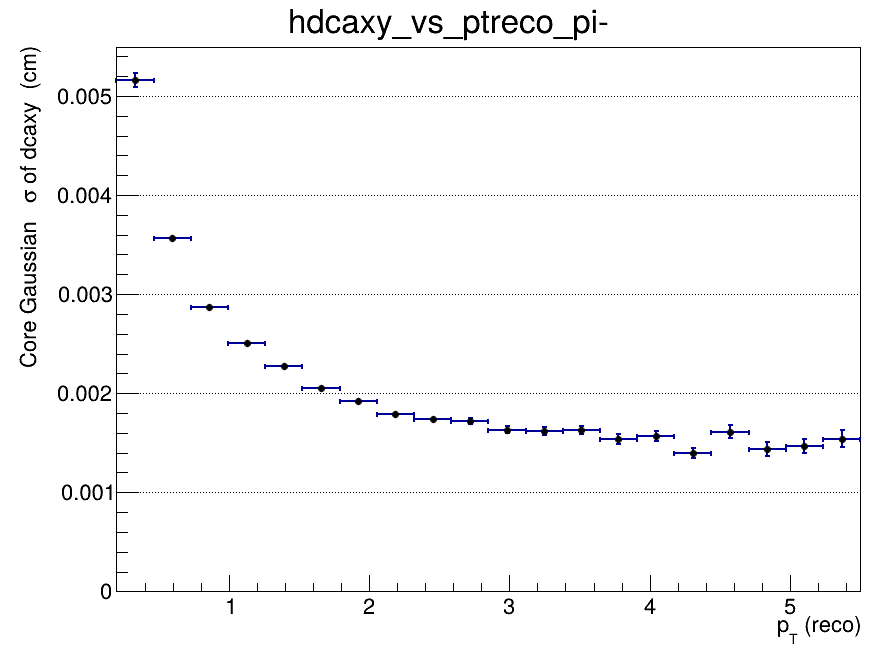

The data file committed next to this chart (first rows):
x_low, x_high, x_center, entries, mean, mean_error, sigma, sigma_error, chi2_ndf, iterations, fit_status
0.2, 0.465, 0.3325, 79955, 2.62042366194e-05, 1.83131023777e-05, 0.005163, 6.87257794674e-05, 1.074, 2, 0
0.465, 0.73, 0.5975, 94615, 0.0002495, 1.65195934395e-05, 0.003565, 2.24658417854e-05, 1.156, 2, 0
0.73, 0.995, 0.8625, 60579, 0.0002536, 1.43800389194e-05, 0.002873, 1.61440681392e-05, 1.973, 2, 0
0.995, 1.26, 1.128, 36702, 0.0002371, 1.51153471778e-05, 0.002502, 1.54440419528e-05, 1.761, 2, 0
1.26, 1.525, 1.393, 23052, 0.0002125, 1.72987763582e-05, 0.002272, 1.74575253362e-05, 1.056, 3, 0
1.525, 1.79, 1.658, 15419, 0.0001804, 1.91244891957e-05, 0.002051, 1.88369623897e-05, 0.8213, 3, 0
1.79, 2.055, 1.923, 10302, 0.0001702, 2.20456757137e-05, 0.001923, 2.17777503367e-05, 1, 3, 0
2.055, 2.32, 2.188, 7343, 0.0001009, 2.43748822606e-05, 0.001792, 2.37611460319e-05, 1.41, 3, 0
2.32, 2.585, 2.453, 5326, 0.000178, 2.80347051284e-05, 0.001743, 2.73085969172e-05, 0.927, 3, 0
2.585, 2.85, 2.718, 4006, 0.0001169, 3.24219523335e-05, 0.001721, 3.28322994067e-05, 0.9631, 4, 0
2.85, 3.115, 2.983, 3010, 8.88720794701e-05, 3.51394607906e-05, 0.001632, 3.55801864301e-05, 0.8745, 3, 0
3.115, 3.38, 3.248, 2353, 0.0002124, 3.95028984213e-05, 0.001619, 3.93217821538e-05, 1.206, 4, 0
3.38, 3.645, 3.513, 1936, 0.0001594, 4.38052654217e-05, 0.001629, 4.49007854669e-05, 0.8906, 3, 0
3.645, 3.91, 3.778, 1480, 6.5126303006e-05, 4.72190707571e-05, 0.00154, 5.02756626332e-05, 1.579, 4, 0
3.91, 4.175, 4.043, 1211, 0.0001153, 5.38948657897e-05, 0.001572, 5.13186793833e-05, 0.9707, 4, 0
4.175, 4.44, 4.308, 1007, 0.0001654, 5.38217098833e-05, 0.001397, 5.27594544721e-05, 1.755, 4, 0
4.44, 4.705, 4.573, 815, 0.000109, 6.62129827345e-05, 0.001611, 6.68733489603e-05, 0.8149, 3, 0
4.705, 4.97, 4.838, 676, 0.0001359, 6.74278541005e-05, 0.001437, 6.89218028819e-05, 1.188, 4, 0
4.97, 5.235, 5.103, 581, 2.39751164192e-05, 7.17025260841e-05, 0.001463, 7.0534239136e-05, 0.5794, 3, 0
5.235, 5.5, 5.368, 455, 1.97805504881e-05, 9.10201177544e-05, 0.001542, 8.79473684506e-05, 1.357, 2, 0
